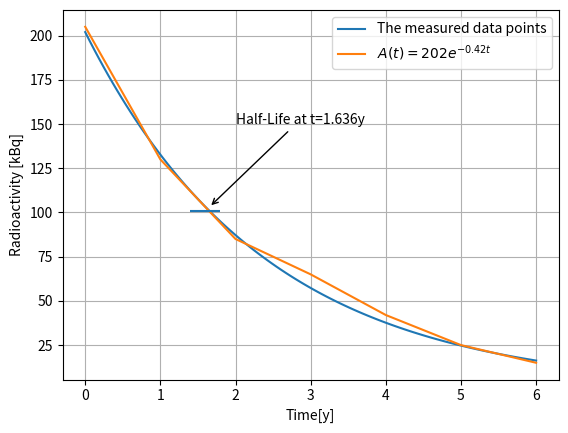

This figure's Python source:
#!/usr/bin/env python3
# -*- coding: utf-8 -*-
"""
Created on Fri Jan 23 00:57:32 2026

[redacted]
"""

import numpy as np
import matplotlib.pyplot as plt

t = np.linspace(0, 6, 100)
f = lambda t: 202 * np.exp(-0.42 * t)

t_discrete = np.arange(0, 7)
recorded = (205, 130, 85, 65, 42, 25, 15)


fig, ax = plt.subplots()
ax.plot(t, f(t), label="The measured data points")
ax.plot(t_discrete, recorded, label="$A(t) = 202e^{-0.42t}$")
ax.hlines(y=101, xmin=1.4, xmax=1.8)
ax.annotate(
    "Half-Life at t=1.636y",
    xy=(1.65, 103),
    xytext=(2, 150),
    arrowprops=dict(arrowstyle="->", color="k"),
)
ax.set_xlabel("Time[y]")
ax.set_ylabel("Radioactivity [kBq]")
ax.grid("on")
ax.legend()

index = np.where(np.isclose(f(t), 101, 1e-2))
print(
    "At t = ",
    t[index][0],
    "years the radioactivity halfs to",
    f(t)[index][0],
    ".",
)
